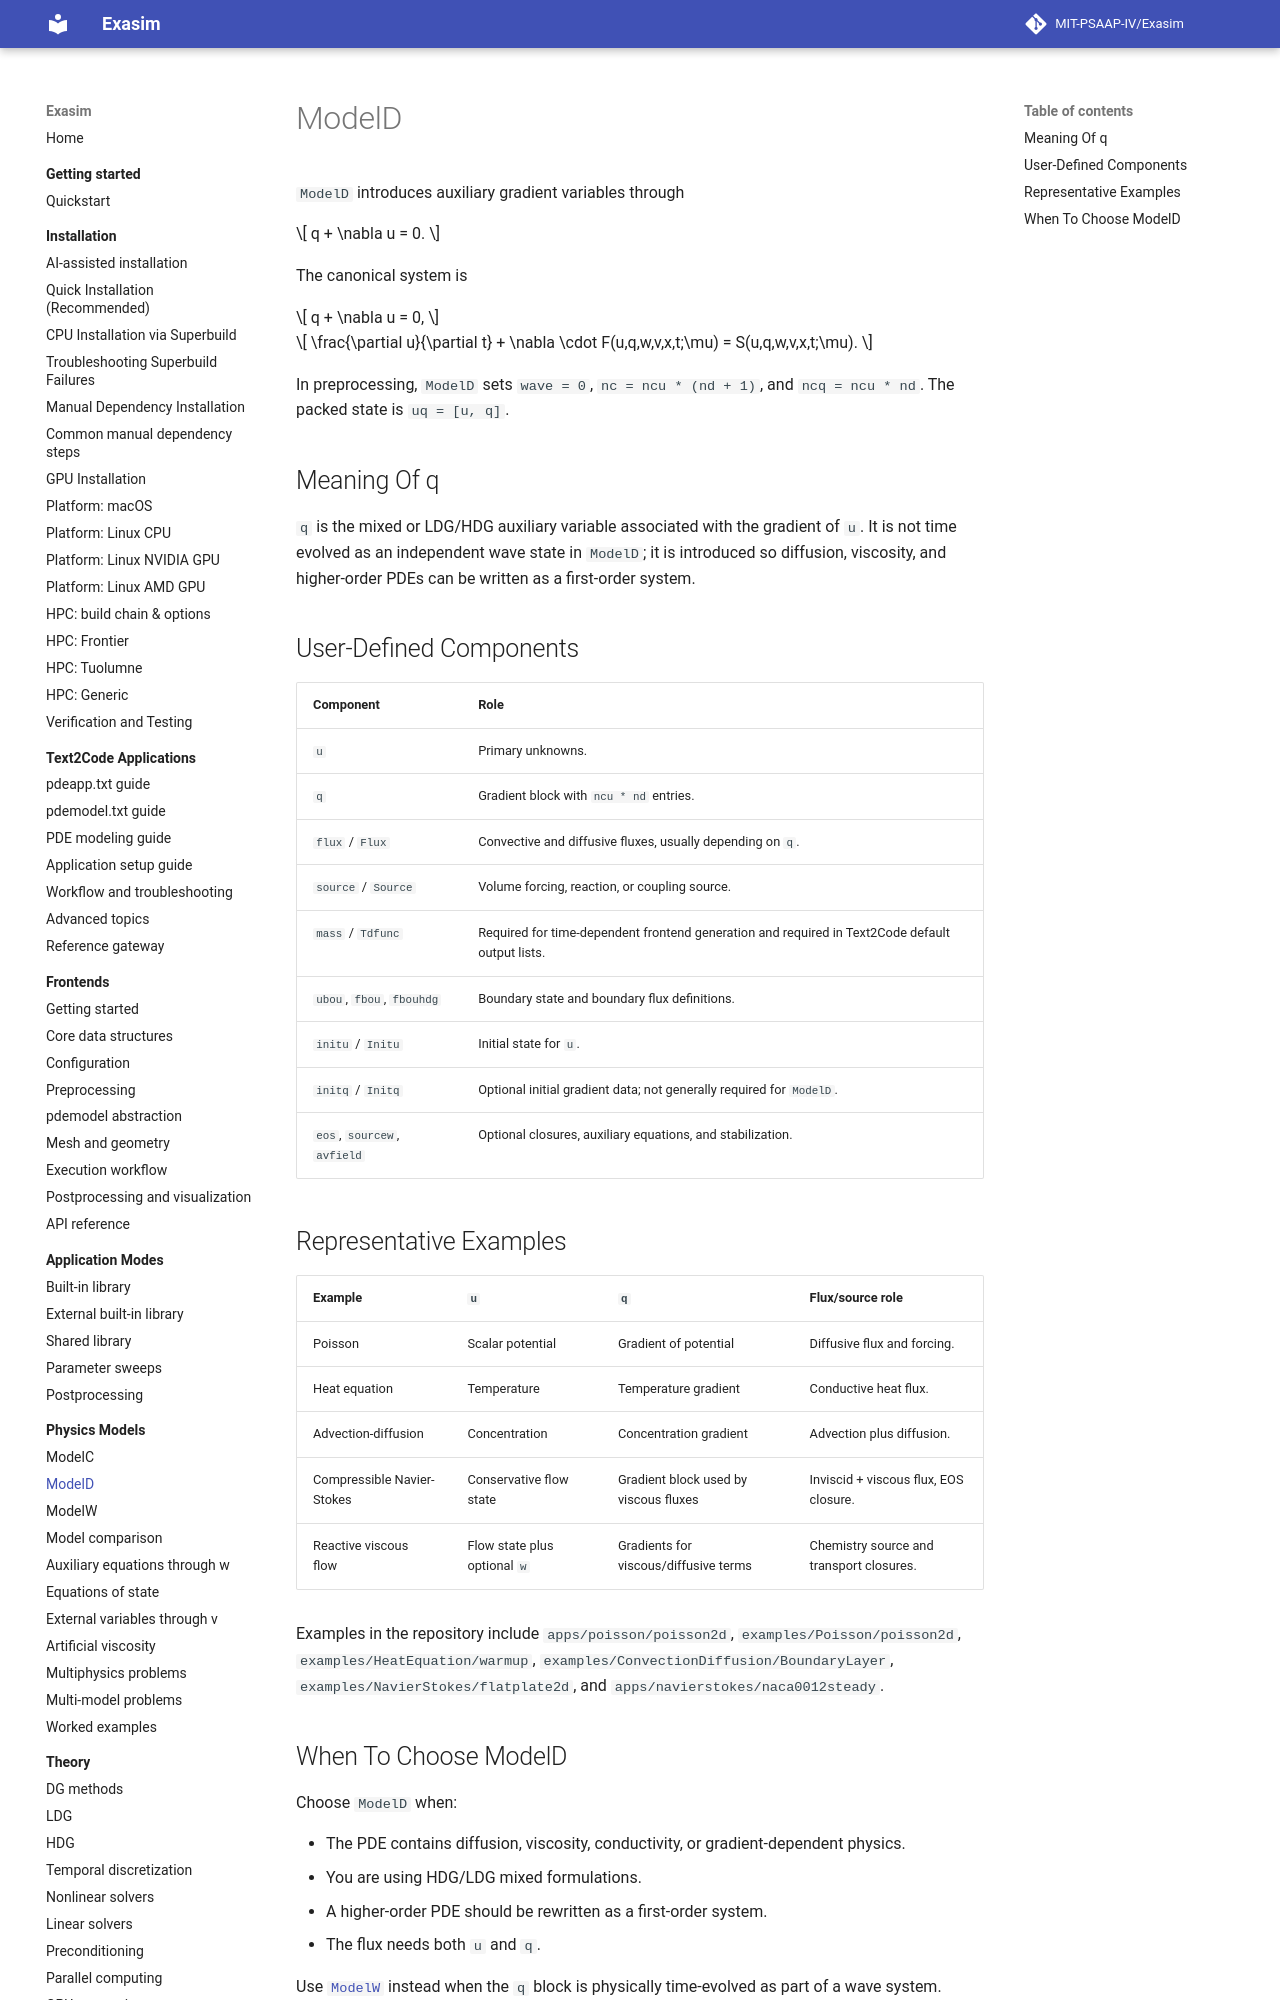

repository: MIT-PSAAP-IV/Exasim · page: physics-models/modeld/index.html · generator: mkdocs

# ModelD

`ModelD` introduces auxiliary gradient variables through

$$
q + \nabla u = 0.
$$

The canonical system is

$$
q + \nabla u = 0,
$$

$$
\frac{\partial u}{\partial t}
+ \nabla \cdot F(u,q,w,v,x,t;\mu)
= S(u,q,w,v,x,t;\mu).
$$

In preprocessing, `ModelD` sets `wave = 0`,
`nc = ncu * (nd + 1)`, and `ncq = ncu * nd`. The packed state is
`uq = [u, q]`.

## Meaning Of q

`q` is the mixed or LDG/HDG auxiliary variable associated with the gradient of
`u`. It is not time evolved as an independent wave state in `ModelD`; it is
introduced so diffusion, viscosity, and higher-order PDEs can be written as a
first-order system.

## User-Defined Components

| Component | Role |
| --- | --- |
| `u` | Primary unknowns. |
| `q` | Gradient block with `ncu * nd` entries. |
| `flux` / `Flux` | Convective and diffusive fluxes, usually depending on `q`. |
| `source` / `Source` | Volume forcing, reaction, or coupling source. |
| `mass` / `Tdfunc` | Required for time-dependent frontend generation and required in Text2Code default output lists. |
| `ubou`, `fbou`, `fbouhdg` | Boundary state and boundary flux definitions. |
| `initu` / `Initu` | Initial state for `u`. |
| `initq` / `Initq` | Optional initial gradient data; not generally required for `ModelD`. |
| `eos`, `sourcew`, `avfield` | Optional closures, auxiliary equations, and stabilization. |
